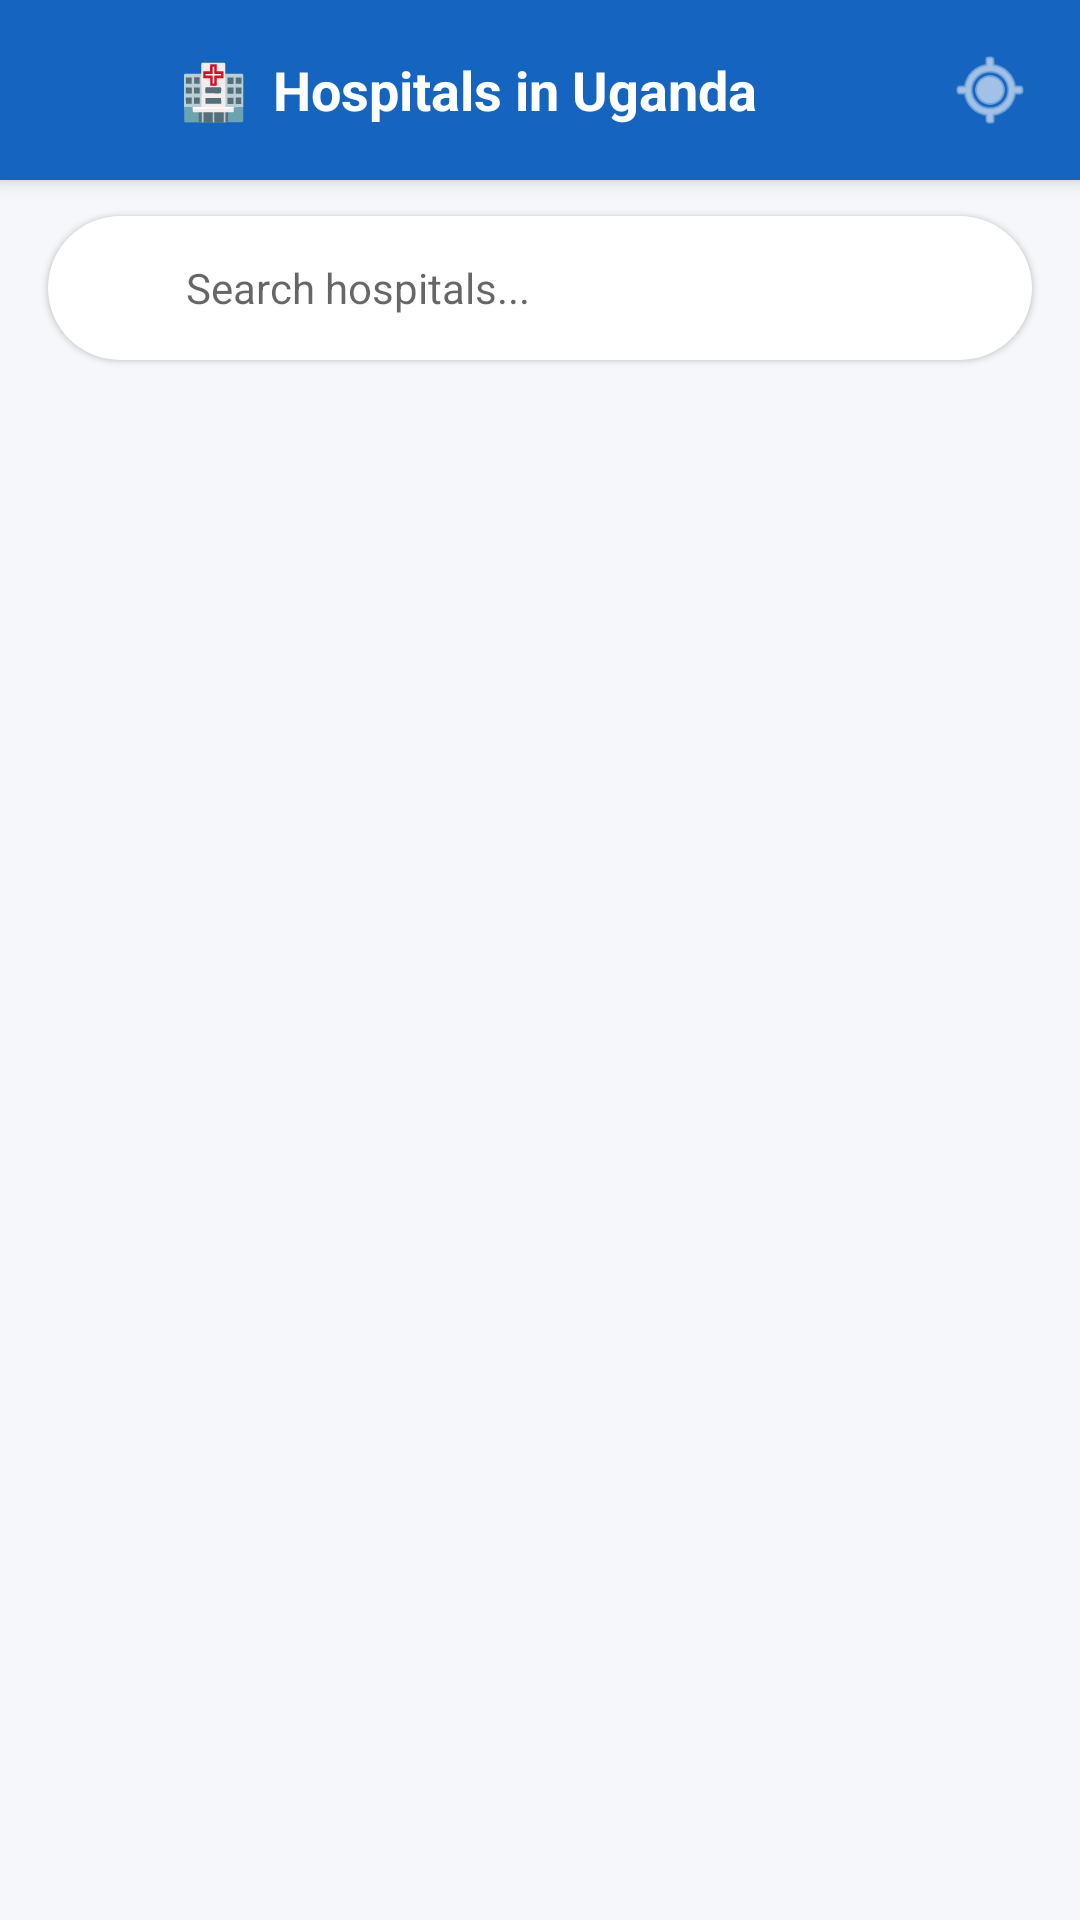

Android layout source for this screen:
<!-- AndroidManifest.xml: application theme Theme.HealthBridge -->
<!-- res/layout/activity_hospital.xml -->
<?xml version="1.0" encoding="utf-8"?>
<RelativeLayout xmlns:android="http://schemas.android.com/apk/res/android"
    xmlns:app="http://schemas.android.com/apk/res-auto"
    android:layout_width="match_parent"
    android:layout_height="match_parent"
    android:background="#F5F7FA">

    
    <LinearLayout
        android:id="@+id/header"
        android:layout_width="match_parent"
        android:layout_height="60dp"
        android:background="#1565C0"
        android:orientation="horizontal"
        android:gravity="center_vertical"
        android:paddingHorizontal="16dp"
        android:elevation="4dp">

        <ImageView
            android:id="@+id/btnBack"
            android:layout_width="28dp"
            android:layout_height="28dp"
            android:src="@drawable/ic_back"
            app:tint="#FFFFFF"
            android:contentDescription="Back"
            android:layout_marginEnd="16dp" />

        <TextView
            android:layout_width="0dp"
            android:layout_height="wrap_content"
            android:layout_weight="1"
            android:text="🏥  Hospitals in Uganda"
            android:textColor="#FFFFFF"
            android:textSize="18sp"
            android:textStyle="bold" />

        <ImageView
            android:id="@+id/btnOpenMaps"
            android:layout_width="28dp"
            android:layout_height="28dp"
            android:src="@android:drawable/ic_menu_mylocation"
            app:tint="#FFFFFF"
            android:contentDescription="Find on map" />
    </LinearLayout>

    
    <LinearLayout
        android:id="@+id/searchBar"
        android:layout_width="match_parent"
        android:layout_height="48dp"
        android:layout_below="@id/header"
        android:background="@drawable/search_background"
        android:backgroundTint="#FFFFFF"
        android:gravity="center_vertical"
        android:paddingHorizontal="16dp"
        android:layout_marginHorizontal="16dp"
        android:layout_marginTop="12dp"
        android:layout_marginBottom="4dp"
        android:elevation="1dp">

        <ImageView
            android:layout_width="18dp"
            android:layout_height="18dp"
            android:src="@drawable/ic_search"
            app:tint="#AAAAAA"
            android:contentDescription="Search" />

        <EditText
            android:id="@+id/etSearch"
            android:layout_width="match_parent"
            android:layout_height="match_parent"
            android:hint="Search hospitals..."
            android:background="@null"
            android:paddingStart="12dp"
            android:textSize="14sp"
            android:inputType="text" />
    </LinearLayout>

    
    <androidx.recyclerview.widget.RecyclerView
        android:id="@+id/recyclerHospitals"
        android:layout_width="match_parent"
        android:layout_height="match_parent"
        android:layout_below="@id/searchBar"
        android:layout_marginTop="8dp"
        android:paddingBottom="16dp"
        android:clipToPadding="false" />

</RelativeLayout>
<!-- resources referenced by this layout -->
<resources>
  <!-- drawable search_background (drawable) -->
  ﻿<?xml version="1.0" encoding="utf-8"?>
  <shape xmlns:android="http://schemas.android.com/apk/res/android">
      <solid android:color="#F5F5F5" />
      <corners android:radius="24dp" />
  </shape>
  <style name="Theme.HealthBridge" parent="Theme.MaterialComponents.Light.NoActionBar">
          <item name="colorPrimary">#1565C0</item>
          <item name="colorPrimaryVariant">#0D47A1</item>
          <item name="colorOnPrimary">#FFFFFF</item>
          <item name="colorSecondary">#00ACC1</item>
          <item name="colorSecondaryVariant">#006064</item>
          <item name="colorOnSecondary">#FFFFFF</item>
          <item name="android:statusBarColor">#0D47A1</item>
          <item name="android:windowBackground">#F0F4F8</item>
      </style>
</resources>
